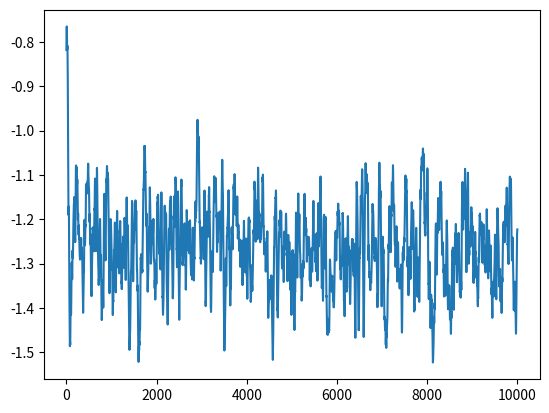

Python code for this plot:
import numpy as np
import matplotlib.pyplot as plt
n = 20 # n is the number of rows and columns
l = 10000 # l is the number of iterations
alpha = .01 # stepsize paramter
x = np.random.rand(n,1) # is the probability of selecting a row with maximization goal
y = np.random.rand(n,1) # is the probability of selecting a col with minimization goal
x = x / x.sum()
y = y / y.sum()
r_t = np.array([]) # record of rewards
G = np.random.randint(-n,n,size=(n,n)) # a random grid
for i in range(l):
    r_t = np.append(r_t, x.transpose() @ G @ y)
    tmp = x.copy()
    xbar = np.zeros((n,1))
    xbar[np.argmax(G @ y)] = 1
    ybar = np.zeros((n,1))
    ybar[np.argmin(G.transpose() @ tmp)] = 1
    x = x + alpha*(xbar - x)
    y = y + alpha*(ybar - y)
    t = np.array([list(range(l))])
plt.plot(t.transpose(),r_t)
plt.show()